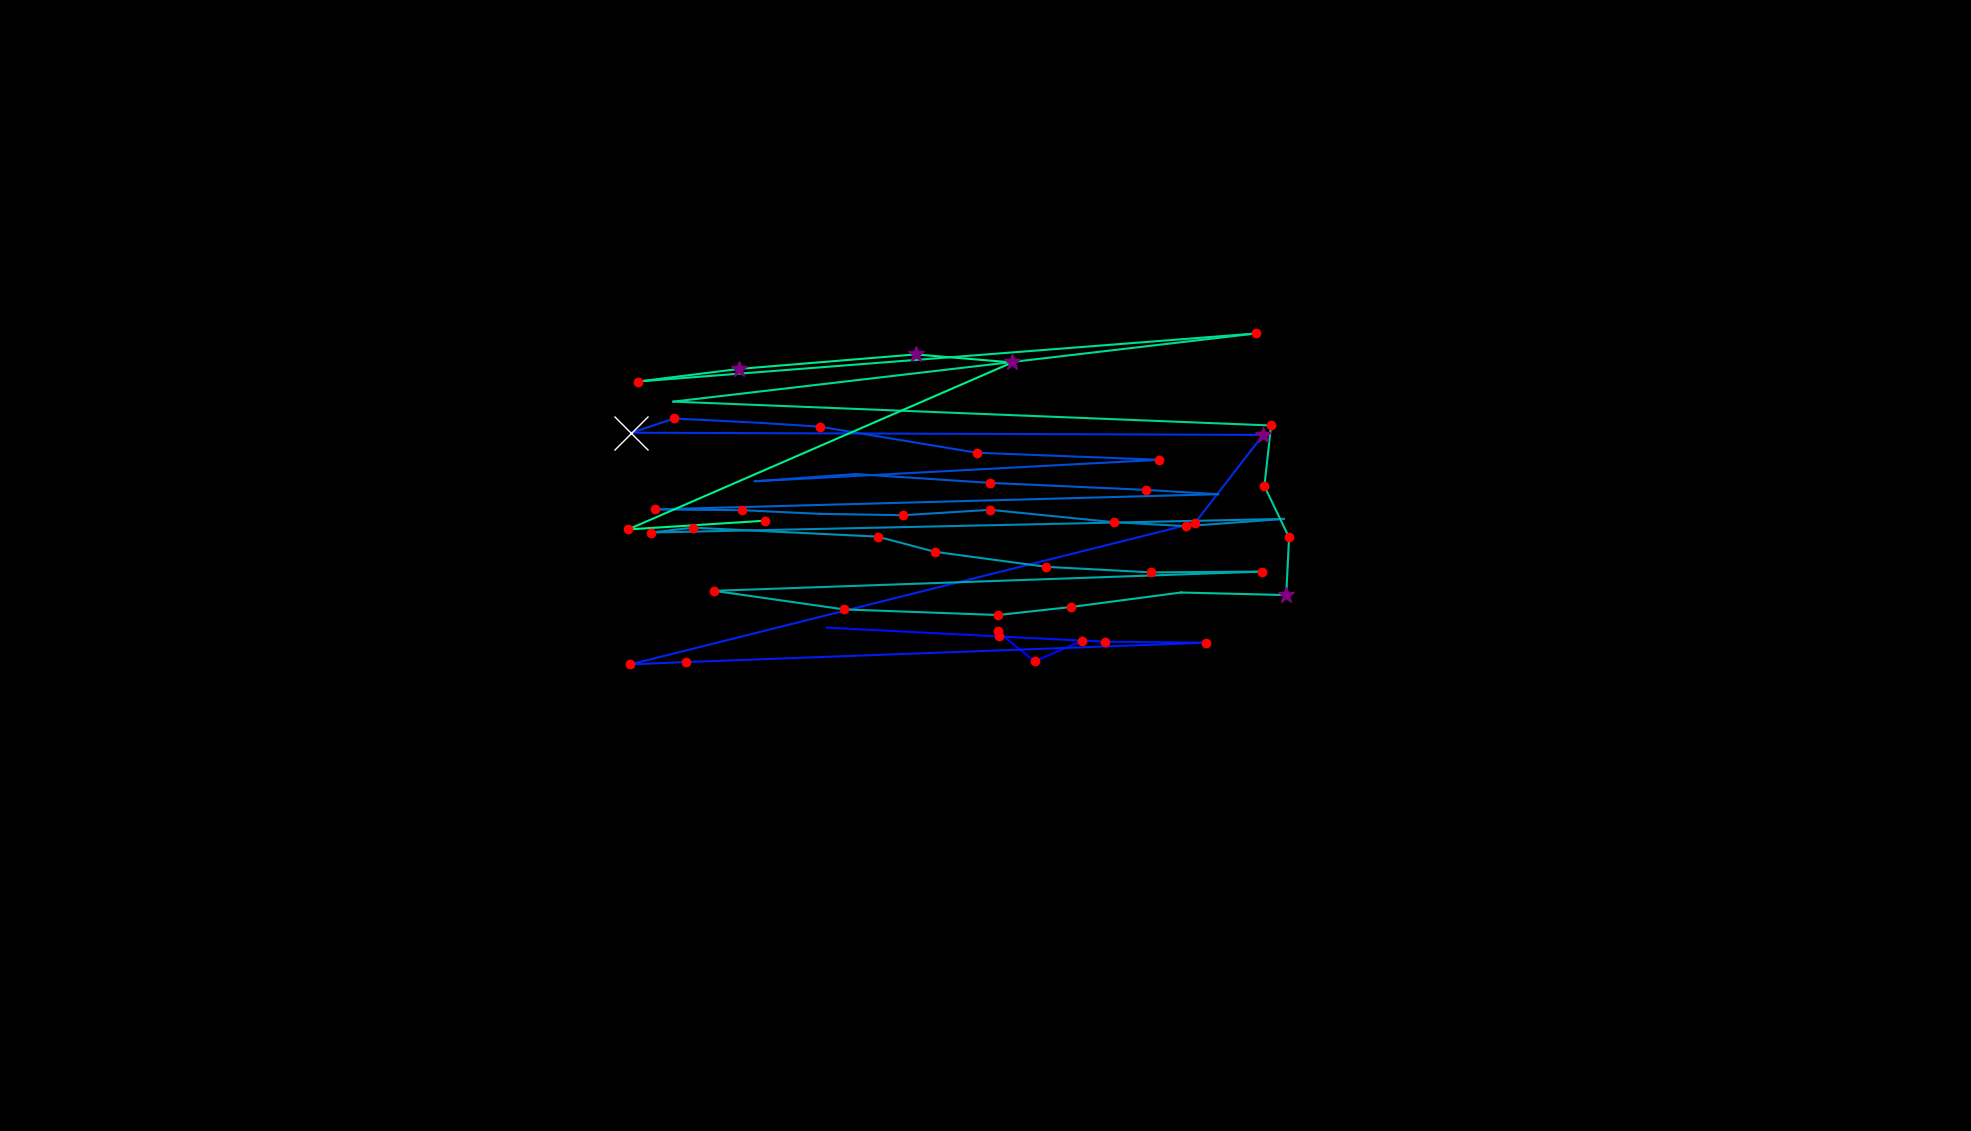

The file beside this chart, header and first rows:
, fixation_id, timestamp, avg_gaze_x, avg_gaze_y, duration
0, 128.0, 44860, 1296, 648.7, 132.5
1, 129.0, 45065, 1344, 609.9, 168.7
2, 130.0, 45306, 1406, 636.8, 156.6
3, 136.0, 46824, 1074, 653.7, 12.05
4, 137.0, 46993, 1298, 642.2, 132.5
5, 138.0, 47258, 1435, 635.5, 180.7
6, 139.0, 47487, 1566, 634.1, 204.8
7, 140.0, 47885, 891.3, 609, 120.5
8, 141.0, 48041, 818.7, 606, 144.6
9, 142.0, 48270, 1552, 789.5, 216.9
10, 143.0, 48559, 1640, 904, 349.4
11, 144.0, 49017, 820, 906.9, 843.5
12, 145.0, 49885, 875.7, 925.4, 192.8
13, 146.0, 50102, 988, 919.6, 108.4
14, 147.0, 50319, 1065, 914.7, 144.6
15, 148.0, 50704, 1268, 880.9, 120.5
16, 149.0, 51126, 1506, 871.7, 216.9
17, 150.0, 51861, 980.4, 843.8, 108.4
18, 151.0, 52030, 1112, 853.2, 108.4
19, 152.0, 52246, 1286, 841.7, 204.8
20, 153.0, 52500, 1489, 832.6, 120.5
21, 154.0, 52741, 1582, 827, 108.4
22, 155.0, 52933, 850, 807.2, 204.8
23, 156.0, 53210, 963.5, 806.3, 192.8
24, 157.0, 53488, 1064, 801.5, 96.4
25, 158.0, 53608, 1173, 799.7, 120.5
26, 159.0, 53861, 1286, 806.7, 168.7
27, 160.0, 54054, 1447, 790.6, 204.8
28, 161.0, 54283, 1540, 785.5, 216.9
29, 162.0, 54524, 1668, 794.9, 12.05
30, 163.0, 54813, 845.3, 777.2, 216.9
31, 164.0, 55114, 900.6, 783.5, 156.6
32, 165.0, 55548, 1140, 771.9, 204.8
33, 166.0, 55777, 1214, 752.2, 156.6
34, 167.0, 55982, 1359, 732.7, 156.6
35, 168.0, 56211, 1495, 725.5, 168.7
36, 169.0, 56440, 1639, 726.5, 192.8
37, 170.0, 56994, 927.6, 701.5, 120.5
38, 171.0, 57163, 1096, 677.4, 168.7
39, 172.0, 57476, 1296, 670.1, 168.7
40, 173.0, 57681, 1391, 680.5, 168.7
41, 174.0, 57886, 1534, 699.3, 108.4
42, 175.0, 58090, 1670, 696, 253
43, 176.0, 58368, 1674, 770.8, 144.6
44, 177.0, 58536, 1642, 837.4, 168.7
45, 178.0, 58729, 1651, 916.3, 168.7
46, 179.0, 59139, 874.6, 947.3, 96.4
47, 180.0, 59452, 1631, 1036, 168.7
48, 181.0, 59705, 828.3, 973.3, 168.7
49, 182.0, 59946, 959.9, 989.7, 289.2
50, 183.0, 60283, 1189, 1009, 265.1
51, 184.0, 60573, 1315, 998.1, 253
52, 185.0, 61055, 815.6, 781.2, 216.9
53, 186.0, 61332, 992.9, 792.6, 168.7
